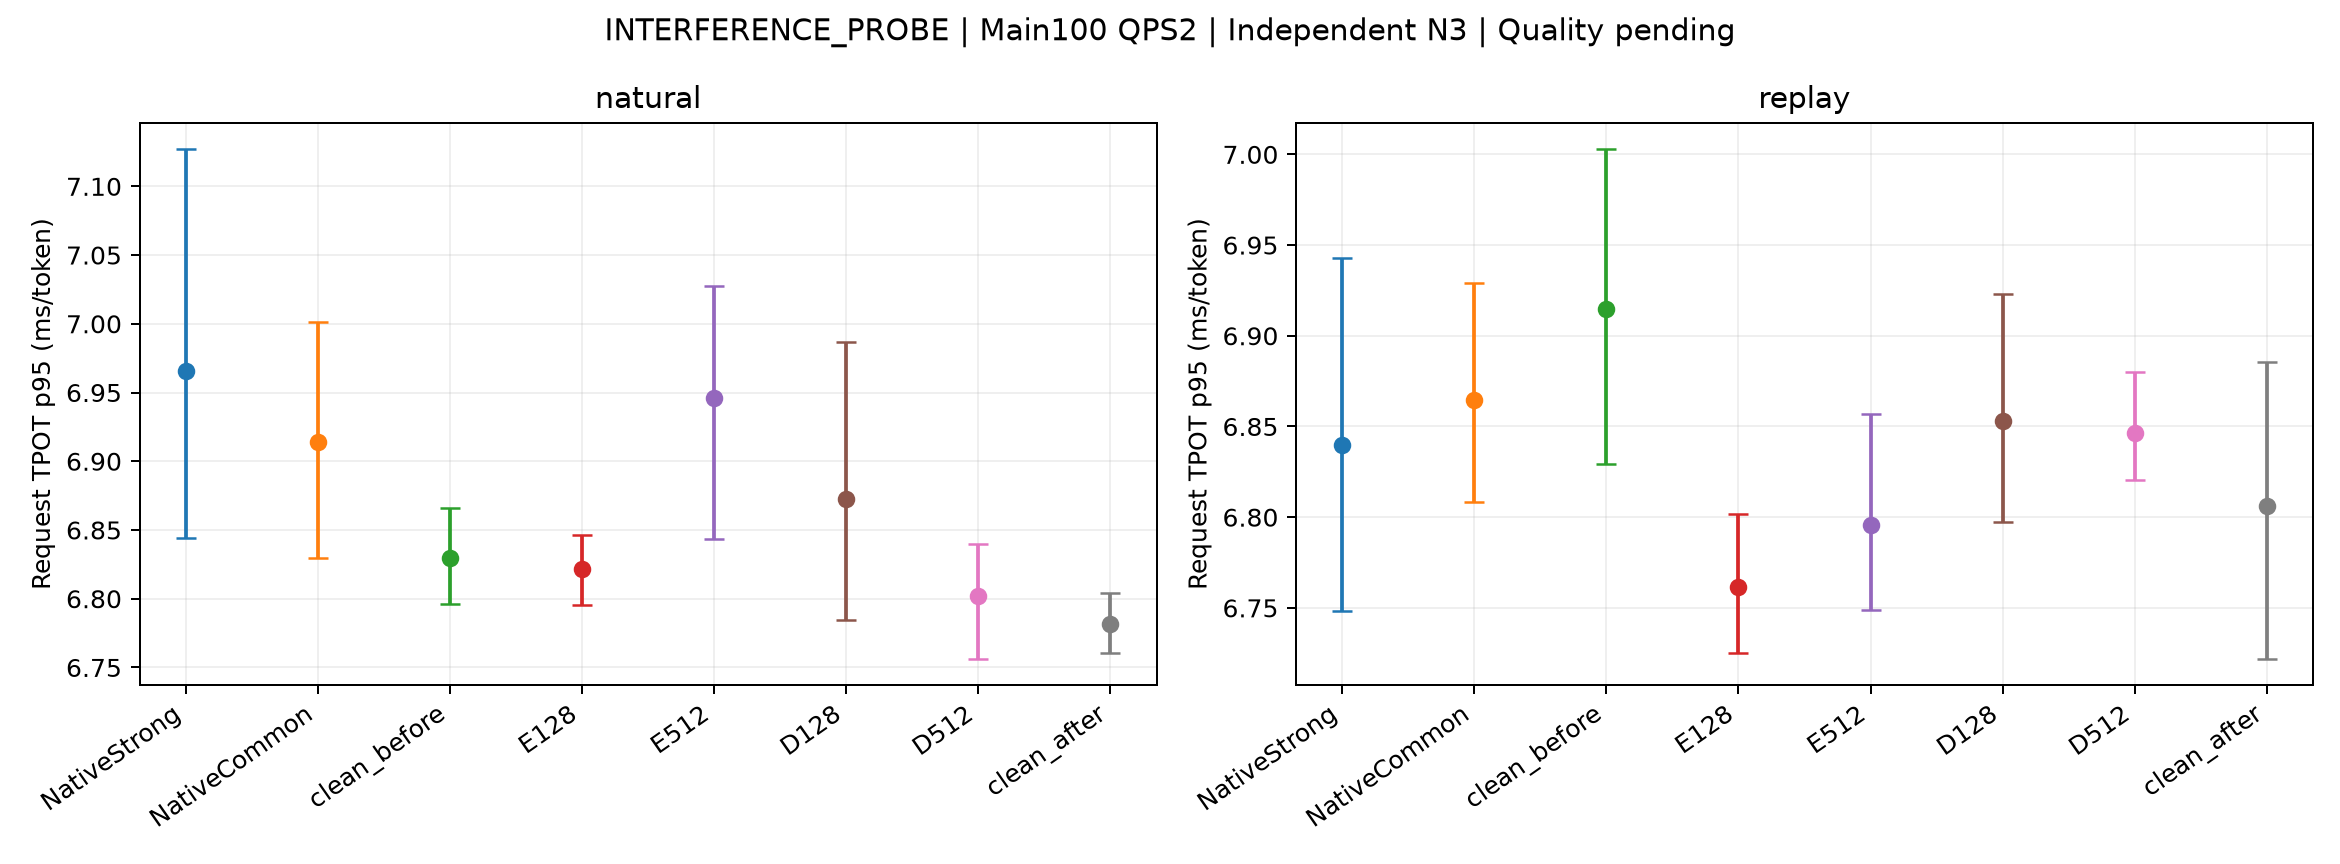

The file beside this chart, header and first rows:
mode, arm, metric, start_mean, CI_low, CI_high, independent_starts, scope
natural, NativeStrong, TPOT_p95_ms, 6.966, 6.844, 7.127, 3, Unrelated probe work is excluded from Ma…
natural, NativeCommon, TPOT_p95_ms, 6.914, 6.83, 7.002, 3, Unrelated probe work is excluded from Ma…
natural, clean_before, TPOT_p95_ms, 6.829, 6.796, 6.866, 3, Unrelated probe work is excluded from Ma…
natural, E128, TPOT_p95_ms, 6.822, 6.795, 6.847, 3, Unrelated probe work is excluded from Ma…
natural, E512, TPOT_p95_ms, 6.946, 6.843, 7.028, 3, Unrelated probe work is excluded from Ma…
natural, D128, TPOT_p95_ms, 6.873, 6.784, 6.987, 3, Unrelated probe work is excluded from Ma…
natural, D512, TPOT_p95_ms, 6.802, 6.756, 6.84, 3, Unrelated probe work is excluded from Ma…
natural, clean_after, TPOT_p95_ms, 6.782, 6.761, 6.804, 3, Unrelated probe work is excluded from Ma…
replay, NativeStrong, TPOT_p95_ms, 6.84, 6.748, 6.943, 3, Unrelated probe work is excluded from Ma…
replay, NativeCommon, TPOT_p95_ms, 6.865, 6.808, 6.929, 3, Unrelated probe work is excluded from Ma…
replay, clean_before, TPOT_p95_ms, 6.915, 6.829, 7.003, 3, Unrelated probe work is excluded from Ma…
replay, E128, TPOT_p95_ms, 6.762, 6.725, 6.802, 3, Unrelated probe work is excluded from Ma…
replay, E512, TPOT_p95_ms, 6.796, 6.749, 6.857, 3, Unrelated probe work is excluded from Ma…
replay, D128, TPOT_p95_ms, 6.853, 6.797, 6.923, 3, Unrelated probe work is excluded from Ma…
replay, D512, TPOT_p95_ms, 6.847, 6.82, 6.88, 3, Unrelated probe work is excluded from Ma…
replay, clean_after, TPOT_p95_ms, 6.806, 6.722, 6.886, 3, Unrelated probe work is excluded from Ma…
